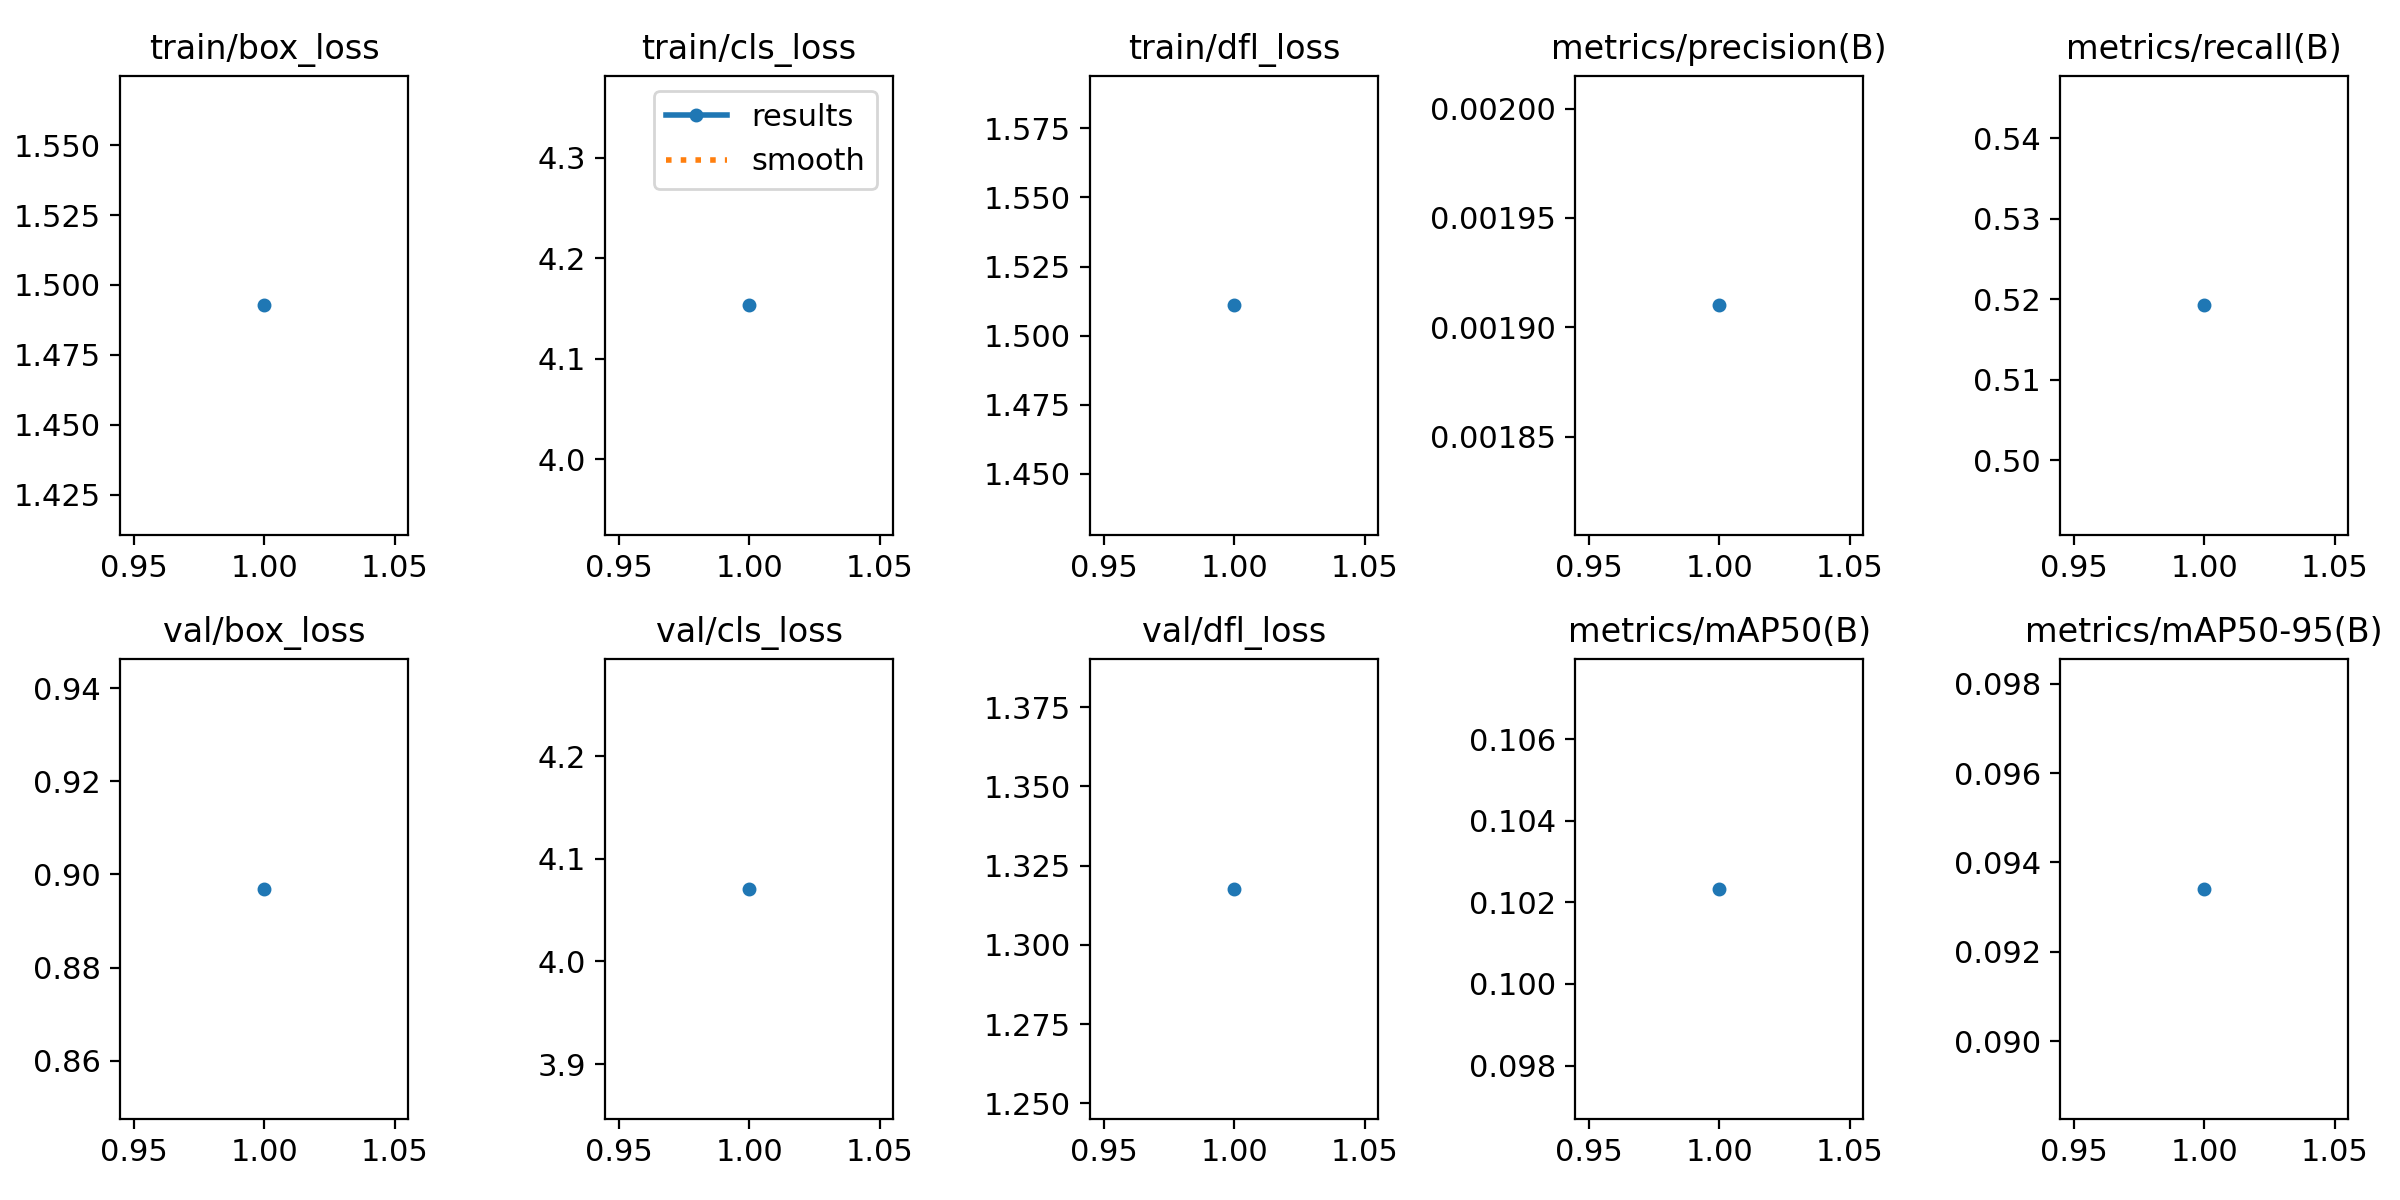

Source data for this figure (header and first rows):
epoch, time, train/box_loss, train/cls_loss, train/dfl_loss, metrics/precision(B), metrics/recall(B), metrics/mAP50(B), metrics/mAP50-95(B), val/box_loss, val/cls_loss, val/dfl_loss, lr/pg0, lr/pg1, lr/pg2
1, 29.01, 1.493, 4.153, 1.511, 0.00191, 0.5192, 0.1023, 0.09341, 0.8969, 4.071, 1.318, 4e-05, 4e-05, 4e-05
